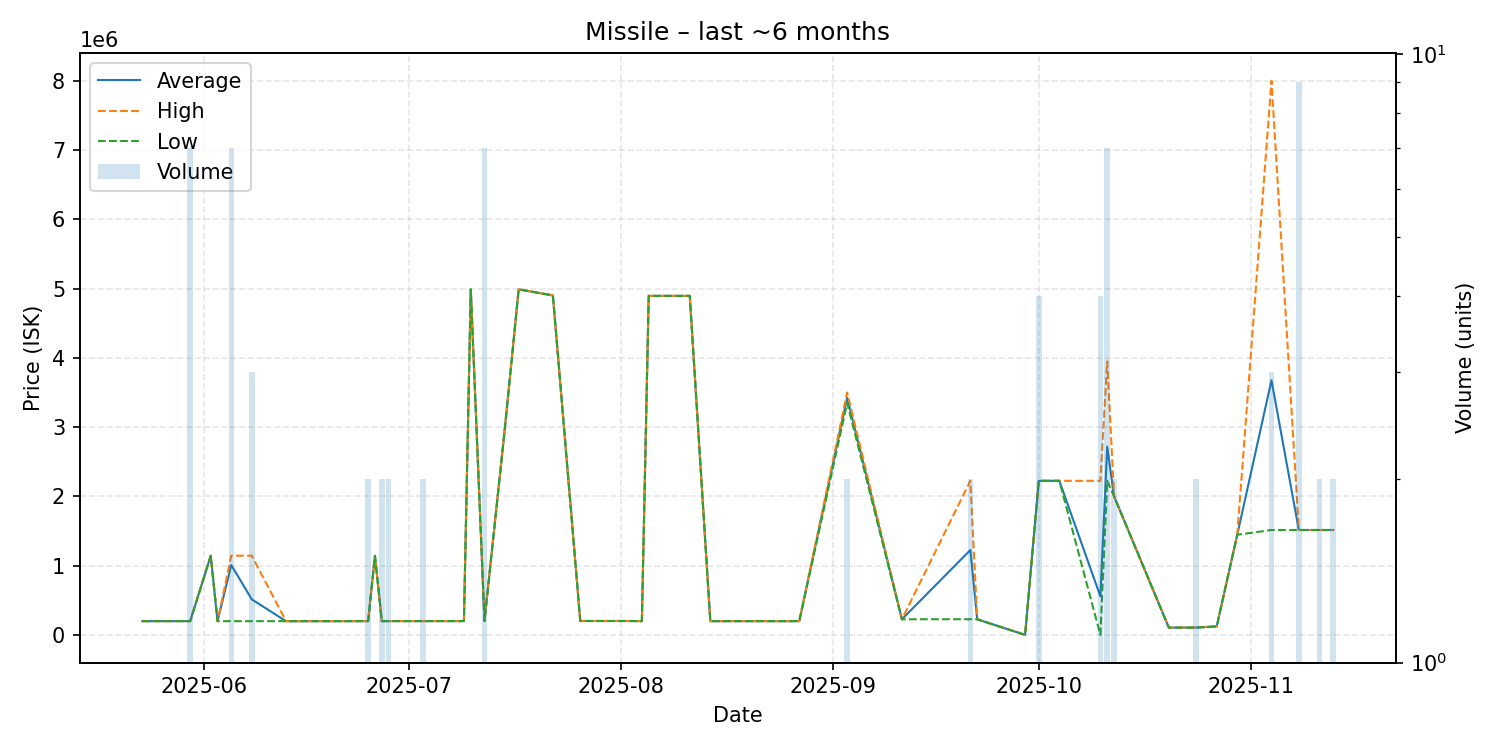

Source data for this figure (header and first rows):
date, average, highest, lowest, order_count, volume
2025-05-23, 198300, 198300, 198300, 1, 1
2025-05-25, 198200, 198200, 198200, 1, 1
2025-05-26, 198300, 198300, 198300, 1, 1
2025-05-28, 198300, 198300, 198300, 1, 1
2025-05-30, 197900, 198300, 197600, 3, 7
2025-06-02, 1142000, 1142000, 1142000, 1, 1
2025-06-03, 197600, 197600, 197600, 1, 1
2025-06-05, 1007800, 1143000, 197600, 3, 7
2025-06-08, 512800, 1143000, 197700, 2, 3
2025-06-13, 197700, 197700, 197700, 1, 1
2025-06-25, 198100, 198100, 198100, 1, 2
2025-06-26, 1142000, 1142000, 1142000, 1, 1
2025-06-27, 198250, 198300, 198200, 2, 2
2025-06-28, 198650, 198700, 198600, 2, 2
2025-07-03, 198900, 198900, 198900, 1, 2
2025-07-06, 199100, 199100, 199100, 1, 1
2025-07-09, 199100, 199100, 199100, 1, 1
2025-07-10, 4989000, 4989000, 4989000, 1, 1
2025-07-12, 199200, 199200, 199200, 1, 7
2025-07-15, 3000000, 3000000, 3000000, 1, 1
2025-07-17, 4988000, 4988000, 4988000, 1, 1
2025-07-22, 4900000, 4900000, 4900000, 1, 1
2025-07-26, 200400, 200400, 200400, 1, 1
2025-07-28, 200300, 200300, 200300, 1, 1
2025-08-02, 200300, 200300, 200300, 1, 1
2025-08-04, 198100, 198100, 198100, 1, 1
2025-08-05, 4894000, 4894000, 4894000, 1, 1
2025-08-11, 4894000, 4894000, 4894000, 1, 1
2025-08-14, 198100, 198100, 198100, 1, 1
2025-08-24, 198100, 198100, 198100, 1, 1
2025-08-25, 198100, 198100, 198100, 1, 1
2025-08-27, 198100, 198100, 198100, 1, 1
2025-09-03, 3424500, 3499000, 3350000, 2, 2
2025-09-11, 225100, 225100, 225100, 1, 1
2025-09-21, 1225000, 2224000, 226000, 2, 2
2025-09-22, 225000, 225000, 225000, 1, 1
2025-09-29, 0.01, 0.01, 0.01, 1, 1
2025-10-01, 2224000, 2224000, 2224000, 1, 4
2025-10-04, 2224000, 2224000, 2224000, 1, 1
2025-10-10, 556000, 2224000, 0.01, 3, 4
2025-10-11, 2716857, 3948500, 2224000, 4, 7
2025-10-12, 2000000, 2000000, 2000000, 1, 2
2025-10-20, 105000, 105000, 105000, 1, 1
2025-10-21, 105000, 105000, 105000, 1, 1
2025-10-24, 105900, 106600, 105200, 2, 2
2025-10-27, 122800, 122800, 122800, 1, 1
2025-10-30, 1445000, 1445000, 1445000, 1, 1
2025-11-04, 3676000, 8000000, 1514000, 3, 3
2025-11-08, 1514000, 1514000, 1514000, 2, 9
2025-11-09, 1514000, 1514000, 1514000, 1, 1
2025-11-11, 1514000, 1514000, 1514000, 1, 2
2025-11-13, 1514000, 1514000, 1514000, 2, 2
